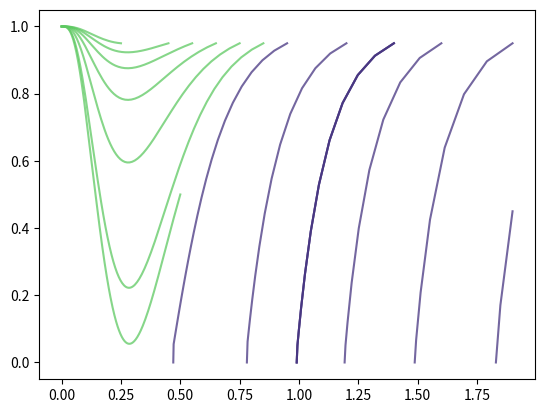

Python code for this plot: (Note: this script raises an exception after producing the figure.)
# Modified diffusion equation
from matplotlib import pyplot
import itertools
import scipy

alpha = 0.03
beta = 0.2
gamma = 3.5

cmap = pyplot.cm.viridis  # good for color blindness


# Plot traces of how opinion and weight change over time
for o1, weight, o2 in [
    [0.25, 0.95,0], [0.45, 0.95,0], [0.55, 0.95,0], [0.65, 0.95,0], [0.75, 0.95,0],
    [0.85, 0.95,0], [0.95, 0.95,0], [0.95, 0.95,0.25], [0.95, 0.95,0.45], [0.95, 0.95,0.65],
    [0.95, 0.95,0.95],[0.95, 0.45,0.95], [0.7,0.95,0.7], [0.8,0.95,0.6], [0.25,0.5,0.25]
]:
    ow = [[0.0, 0.0, weight, o1, o2]]
    new_weight=1
    for i in range(200):
        if new_weight==0:
            break
        delta_o1 = alpha * ow[-1][2] * (ow[-1][0] - ow[-1][3])
        delta_o2 = alpha * ow[-1][2] * (ow[-1][1] - ow[-1][4])
        delta_w = (
            beta * ow[-1][2] * (1-ow[-1][2]) *
            (1-gamma*(abs(ow[-1][3] - ow[-1][0])+abs(ow[-1][4] - ow[-1][1]))))
        new_weight = ow[-1][2] + delta_w
        if new_weight < 0.05:
            new_weight = 0
        ow.append([ow[-1][0] - delta_o1, ow[-1][1] - delta_o2, new_weight, ow[-1][3] + delta_o1, ow[-1][4] + delta_o2])
    pyplot.plot(
        [abs(row[0] - row[3])+abs(row[1] - row[4]) for row in ow],
        [row[2] for row in ow],
        color=(cmap(0.15) if ow[-1][2] == 0 else cmap(0.75)),
        alpha=0.75)

# Plot vector field
d = scipy.linspace(0, 2, 9)  # the difference in opinion, |o_i - o_j|
weight = scipy.linspace(0, 1, 6)   # the edge weight, w_ij
ow_grid = scipy.meshgrid(d, weight)
delta_o_grid = -2.4*alpha * ow_grid[1] * ow_grid[0]
delta_w_grid = beta * ow_grid[1] * (1-ow_grid[1]) * (1 - gamma * ow_grid[0])
pyplot.quiver(ow_grid[0], ow_grid[1], delta_o_grid, delta_w_grid)
#
# # Annotate plot
pyplot.xlabel('|o_i1-o_j1|+|o_i2-o_j2|')
pyplot.ylabel('weight')
pyplot.plot([0, 2], [0.05, 0.05], 'k--')
pyplot.show()